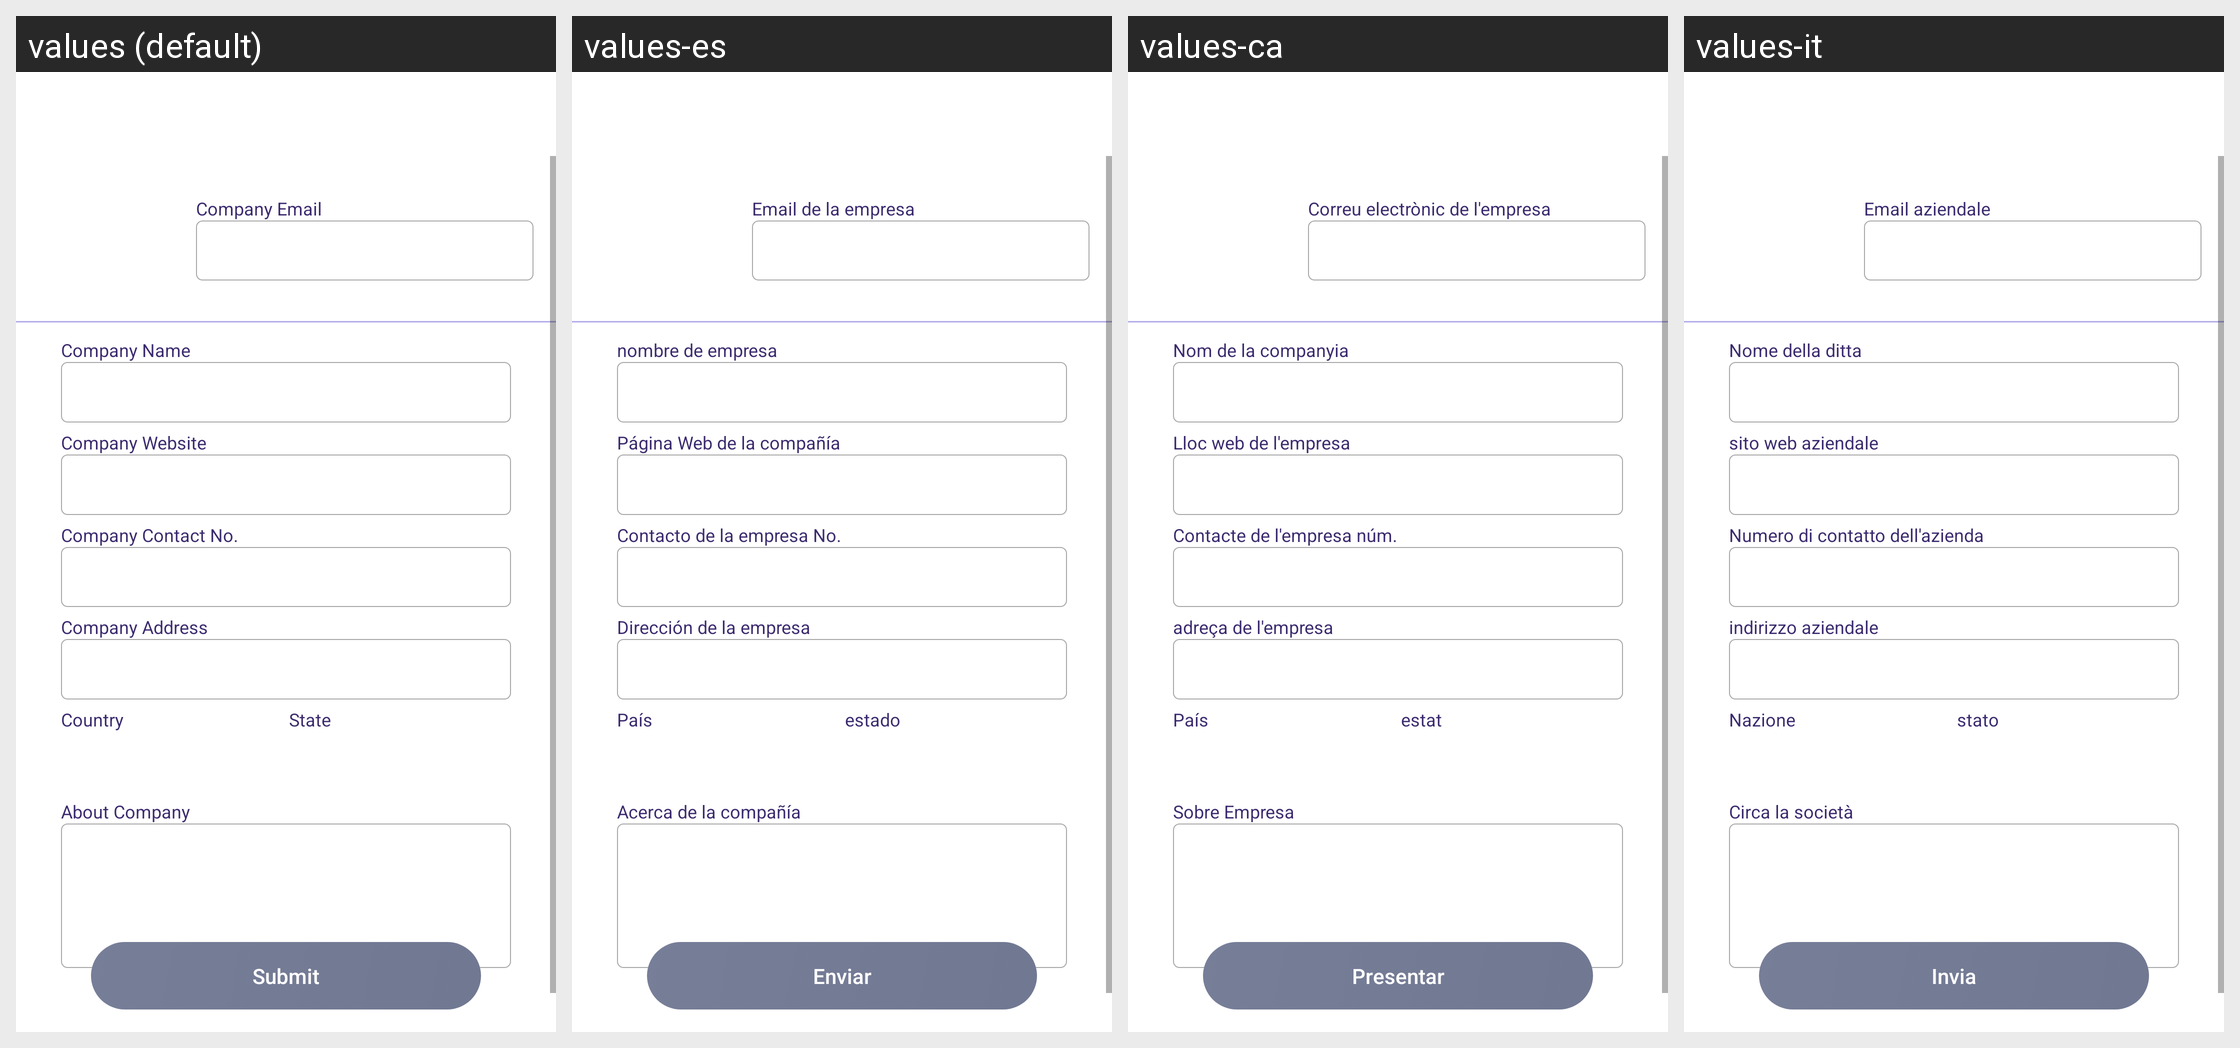

The same Android screen rendered under several of its app's locales, left to right. List the strings drawn on it with the default value and each locale's translation.
Android screen res/layout/activity_recruiter_company_profile.xml rendered under 4 locales, left to right: values (default), values-es, values-ca, values-it. Device: Nexus 5 (rendered at 1080×1920; each locale shown at half size, 540×960, under a caption strip naming it); theme AppTheme.
Other locales in the repository, not shown: values-de, values-fr, values-in, values-nl, values-ru, values-uk.
Strings drawn on this screen, with the default value and each locale's value (text and hints the layout hard-codes, and strings that could not be matched under every locale, appear in the picture but are not listed):

Company_Email
  values: Company Email
  values-es: Email de la empresa
  values-ca: Correu electrònic de l'empresa
  values-it: Email aziendale

Company_Name
  values: Company Name
  values-es: nombre de empresa
  values-ca: Nom de la companyia
  values-it: Nome della ditta

Company_Website
  values: Company Website
  values-es: Página Web de la compañía
  values-ca: Lloc web de l'empresa
  values-it: sito web aziendale

Company_Contact_No
  values: Company Contact No.
  values-es: Contacto de la empresa No.
  values-ca: Contacte de l'empresa núm.
  values-it: Numero di contatto dell'azienda

Company_Address
  values: Company Address
  values-es: Dirección de la empresa
  values-ca: adreça de l'empresa
  values-it: indirizzo aziendale

country
  values: Country
  values-es: País
  values-ca: País
  values-it: Nazione

state
  values: State
  values-es: estado
  values-ca: estat
  values-it: stato

About_Company
  values: About Company
  values-es: Acerca de la compañía
  values-ca: Sobre Empresa
  values-it: Circa la società

submit
  values: Submit
  values-es: Enviar
  values-ca: Presentar
  values-it: Invia
